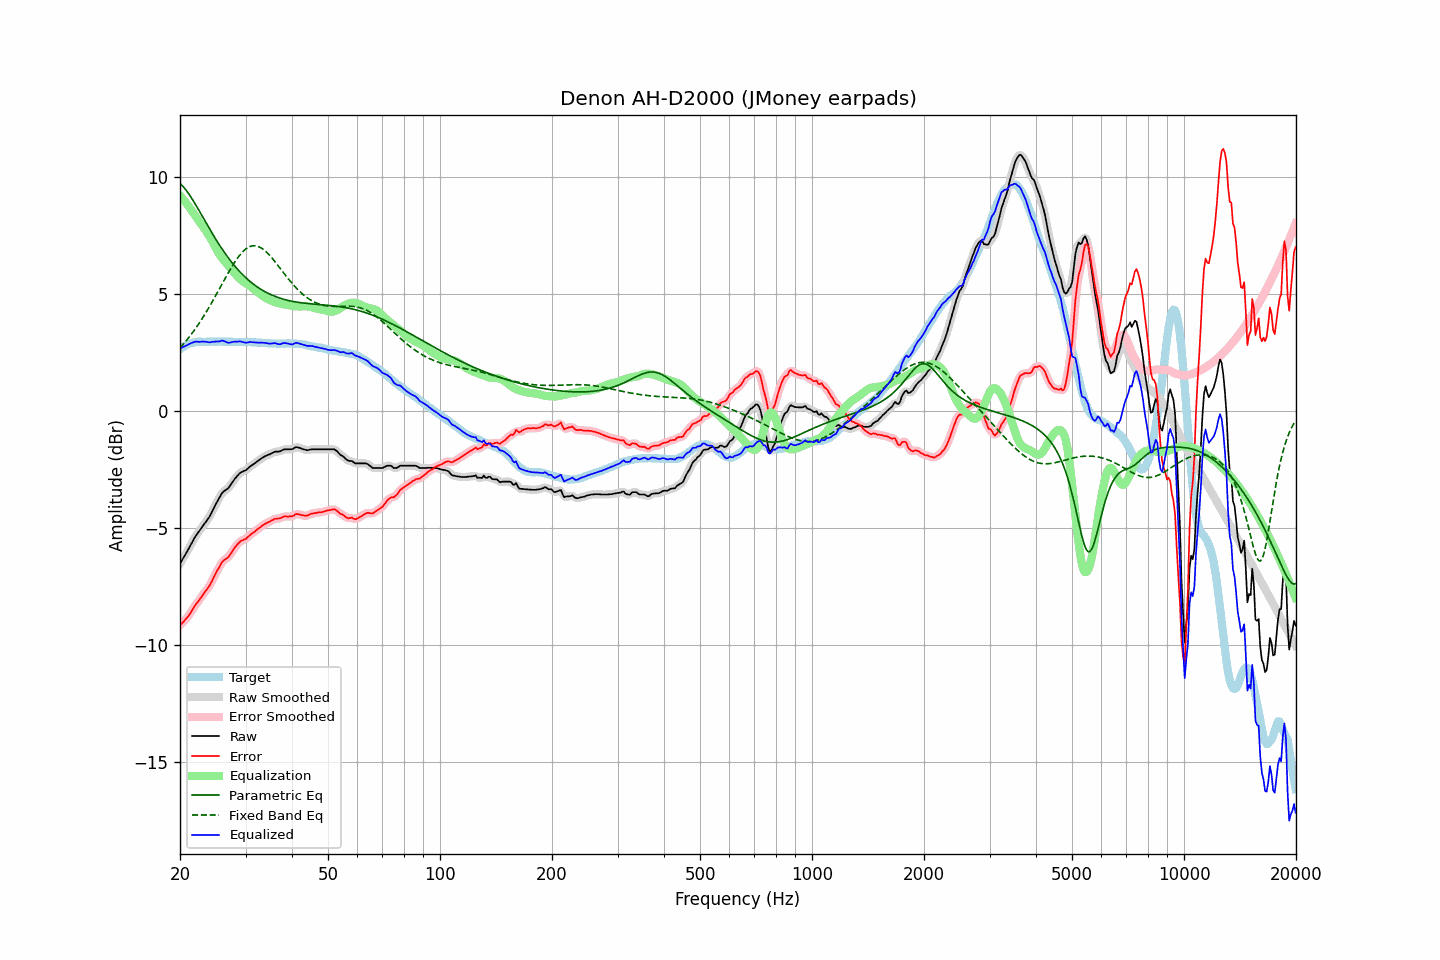

Data behind this chart, as committed beside it:
frequency, raw, error, smoothed, error_smoothed, equalization, parametric_eq, fixed_band_eq, equalized_raw, equalized_smoothed, target
20.00, -6.54, -9.17, -6.54, -9.17, 9.19, 9.71, 2.68, 2.65, 2.65, 2.63
20.20, -6.42, -9.10, -6.42, -9.10, 9.11, 9.65, 2.76, 2.69, 2.69, 2.68
20.40, -6.30, -9.03, -6.31, -9.03, 9.03, 9.57, 2.84, 2.73, 2.72, 2.73
20.61, -6.19, -8.95, -6.19, -8.96, 8.94, 9.49, 2.92, 2.75, 2.76, 2.76
20.81, -6.07, -8.88, -6.07, -8.88, 8.86, 9.40, 3.00, 2.79, 2.79, 2.81
21.02, -5.95, -8.80, -5.95, -8.79, 8.77, 9.31, 3.08, 2.82, 2.82, 2.85
21.23, -5.82, -8.69, -5.82, -8.70, 8.68, 9.21, 3.17, 2.86, 2.85, 2.87
21.44, -5.70, -8.59, -5.70, -8.59, 8.59, 9.11, 3.26, 2.89, 2.89, 2.89
21.66, -5.57, -8.48, -5.57, -8.47, 8.48, 9.00, 3.35, 2.91, 2.92, 2.91
21.87, -5.44, -8.36, -5.44, -8.37, 8.38, 8.88, 3.45, 2.94, 2.94, 2.92
22.09, -5.33, -8.27, -5.33, -8.27, 8.28, 8.77, 3.54, 2.95, 2.95, 2.94
22.31, -5.23, -8.18, -5.23, -8.18, 8.18, 8.65, 3.64, 2.95, 2.95, 2.95
22.54, -5.14, -8.09, -5.14, -8.08, 8.08, 8.53, 3.75, 2.94, 2.95, 2.95
22.76, -5.04, -7.99, -5.04, -7.99, 7.99, 8.41, 3.85, 2.95, 2.95, 2.95
22.99, -4.94, -7.88, -4.95, -7.89, 7.90, 8.29, 3.96, 2.95, 2.95, 2.94
23.22, -4.85, -7.79, -4.85, -7.79, 7.80, 8.17, 4.07, 2.95, 2.95, 2.94
23.45, -4.76, -7.70, -4.76, -7.70, 7.70, 8.05, 4.18, 2.94, 2.94, 2.94
23.69, -4.66, -7.61, -4.67, -7.61, 7.60, 7.93, 4.29, 2.94, 2.93, 2.95
23.92, -4.57, -7.52, -4.56, -7.51, 7.49, 7.81, 4.41, 2.92, 2.93, 2.95
24.16, -4.45, -7.40, -4.44, -7.40, 7.37, 7.70, 4.53, 2.92, 2.93, 2.95
24.40, -4.31, -7.27, -4.31, -7.26, 7.25, 7.58, 4.65, 2.94, 2.94, 2.96
24.65, -4.17, -7.12, -4.17, -7.12, 7.12, 7.47, 4.77, 2.95, 2.95, 2.95
24.89, -4.03, -6.98, -4.03, -6.98, 6.99, 7.35, 4.89, 2.96, 2.96, 2.95
25.14, -3.90, -6.85, -3.90, -6.85, 6.86, 7.24, 5.02, 2.96, 2.96, 2.95
25.39, -3.78, -6.74, -3.77, -6.73, 6.74, 7.13, 5.14, 2.96, 2.96, 2.96
25.65, -3.66, -6.62, -3.65, -6.61, 6.63, 7.03, 5.27, 2.97, 2.98, 2.96
25.91, -3.53, -6.48, -3.55, -6.50, 6.53, 6.92, 5.39, 3.00, 2.98, 2.95
26.16, -3.46, -6.41, -3.47, -6.41, 6.45, 6.82, 5.52, 2.99, 2.98, 2.95
26.43, -3.41, -6.36, -3.41, -6.36, 6.37, 6.72, 5.64, 2.96, 2.96, 2.95
26.69, -3.36, -6.31, -3.36, -6.31, 6.29, 6.63, 5.77, 2.93, 2.93, 2.95
26.96, -3.31, -6.26, -3.30, -6.25, 6.21, 6.53, 5.89, 2.90, 2.91, 2.95
27.23, -3.22, -6.17, -3.22, -6.17, 6.13, 6.44, 6.01, 2.91, 2.91, 2.95
27.50, -3.12, -6.07, -3.12, -6.07, 6.05, 6.36, 6.12, 2.93, 2.92, 2.95
27.77, -3.02, -5.96, -3.02, -5.96, 5.96, 6.27, 6.24, 2.94, 2.94, 2.94
28.05, -2.92, -5.86, -2.93, -5.86, 5.87, 6.19, 6.34, 2.95, 2.95, 2.94
28.33, -2.84, -5.77, -2.84, -5.77, 5.79, 6.11, 6.45, 2.95, 2.95, 2.93
28.62, -2.76, -5.69, -2.76, -5.69, 5.71, 6.03, 6.54, 2.95, 2.96, 2.93
28.90, -2.68, -5.62, -2.69, -5.62, 5.64, 5.95, 6.63, 2.96, 2.96, 2.94
29.19, -2.63, -5.56, -2.64, -5.57, 5.58, 5.88, 6.72, 2.95, 2.95, 2.93
29.48, -2.60, -5.54, -2.60, -5.53, 5.53, 5.81, 6.79, 2.93, 2.93, 2.94
29.78, -2.57, -5.50, -2.57, -5.50, 5.49, 5.74, 6.86, 2.92, 2.92, 2.93
30.08, -2.54, -5.48, -2.53, -5.47, 5.44, 5.68, 6.91, 2.90, 2.91, 2.94
30.38, -2.48, -5.41, -2.48, -5.41, 5.40, 5.62, 6.96, 2.92, 2.92, 2.93
30.68, -2.42, -5.35, -2.42, -5.35, 5.35, 5.56, 7.00, 2.93, 2.93, 2.93
30.99, -2.36, -5.29, -2.37, -5.29, 5.30, 5.50, 7.03, 2.94, 2.93, 2.93
31.30, -2.32, -5.24, -2.32, -5.24, 5.25, 5.44, 7.04, 2.93, 2.93, 2.92
31.61, -2.27, -5.19, -2.27, -5.19, 5.19, 5.39, 7.05, 2.92, 2.92, 2.92
31.93, -2.22, -5.14, -2.22, -5.14, 5.13, 5.34, 7.04, 2.91, 2.91, 2.92
32.24, -2.17, -5.08, -2.17, -5.08, 5.08, 5.29, 7.03, 2.91, 2.91, 2.91
32.57, -2.12, -5.03, -2.12, -5.03, 5.03, 5.24, 7.01, 2.90, 2.91, 2.91
32.89, -2.07, -4.98, -2.07, -4.98, 4.98, 5.20, 6.97, 2.91, 2.91, 2.91
33.22, -2.02, -4.92, -2.02, -4.92, 4.93, 5.16, 6.93, 2.91, 2.91, 2.90
33.55, -1.98, -4.88, -1.98, -4.88, 4.88, 5.12, 6.88, 2.90, 2.90, 2.90
33.89, -1.94, -4.83, -1.94, -4.83, 4.84, 5.08, 6.83, 2.90, 2.90, 2.89
34.23, -1.91, -4.80, -1.91, -4.80, 4.80, 5.04, 6.76, 2.88, 2.88, 2.89
34.57, -1.88, -4.76, -1.88, -4.76, 4.76, 5.01, 6.69, 2.88, 2.87, 2.88
34.92, -1.86, -4.74, -1.86, -4.73, 4.72, 4.98, 6.62, 2.86, 2.87, 2.88
35.27, -1.82, -4.69, -1.82, -4.69, 4.69, 4.94, 6.54, 2.87, 2.87, 2.87
35.62, -1.79, -4.66, -1.79, -4.66, 4.67, 4.91, 6.46, 2.88, 2.88, 2.87
35.97, -1.75, -4.62, -1.76, -4.63, 4.64, 4.89, 6.37, 2.89, 2.88, 2.87
... 635 more rows
